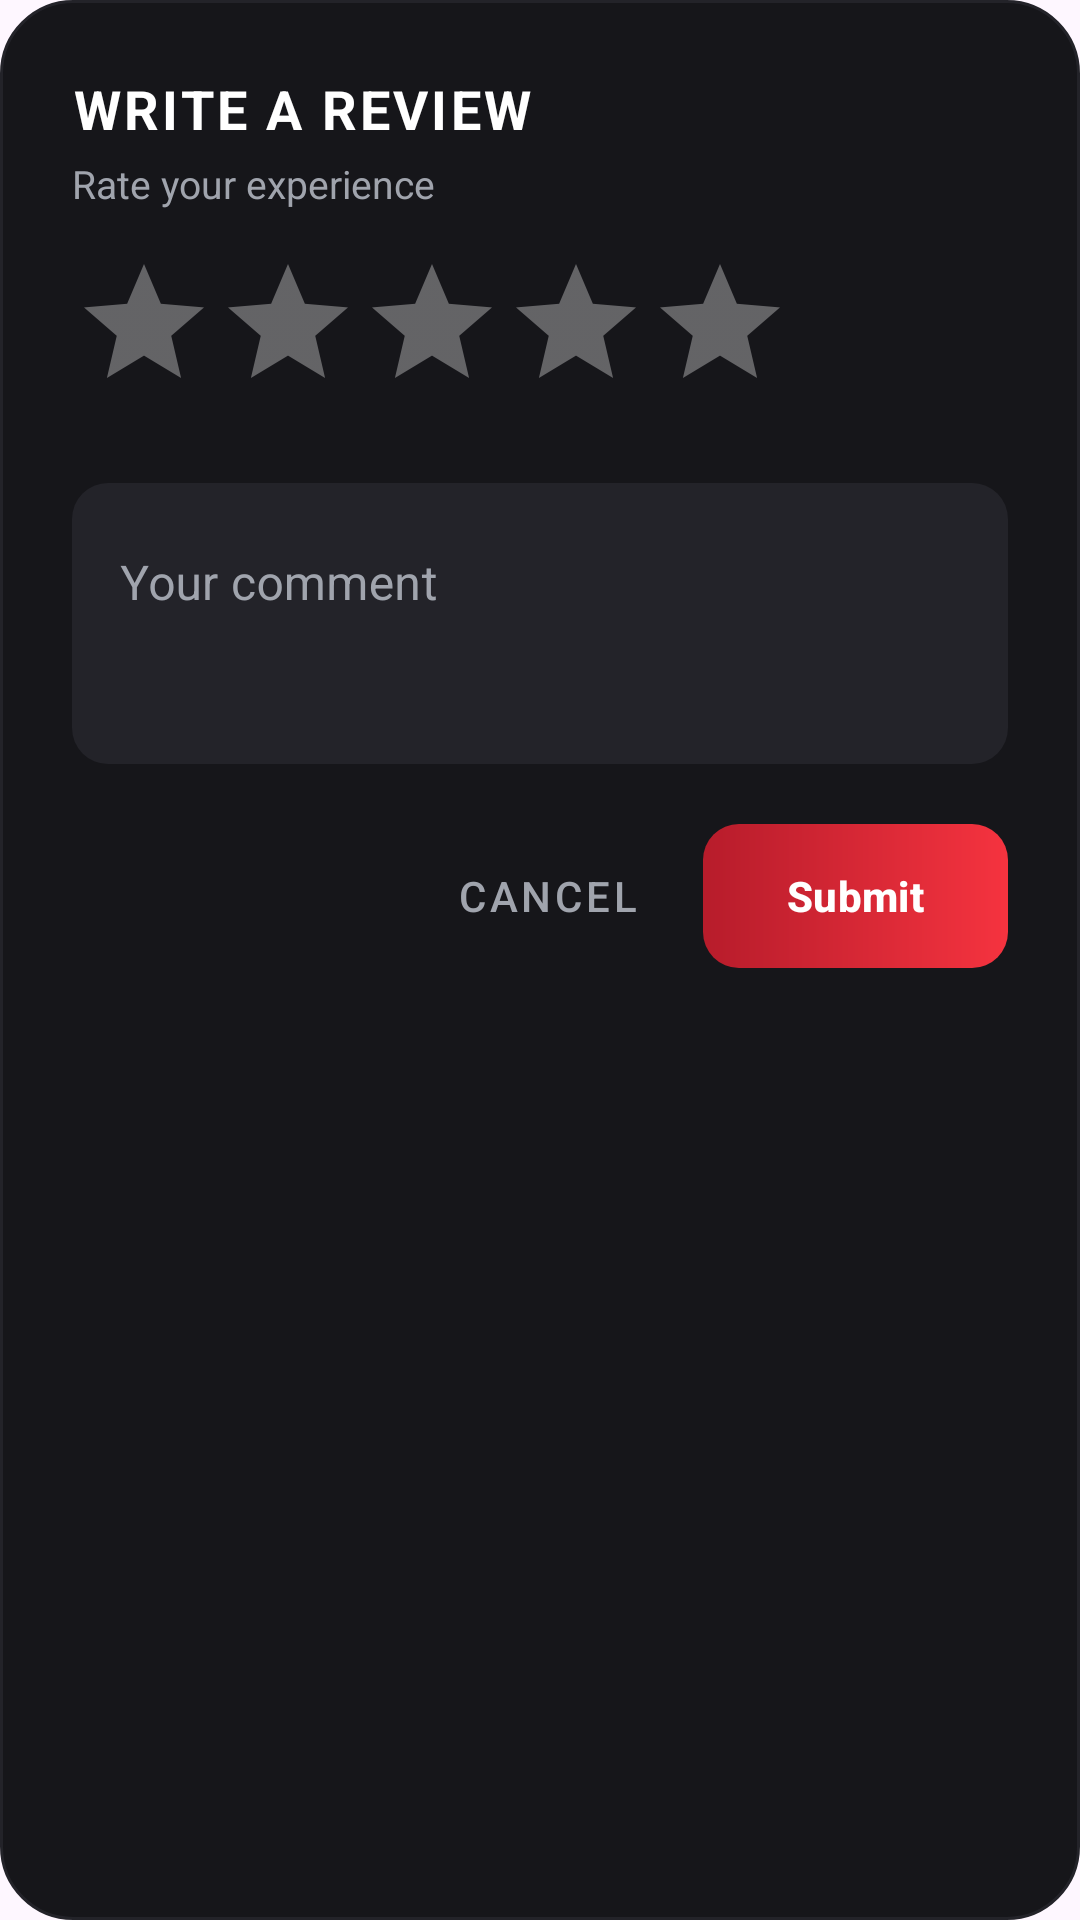

This screen was rendered from an Android layout file. Write that file and the resources it references.
<!-- AndroidManifest.xml: application theme Theme.Bai1 -->
<!-- res/layout/dialog_add_review.xml -->
<?xml version="1.0" encoding="utf-8"?>
<LinearLayout xmlns:android="http://schemas.android.com/apk/res/android"
    xmlns:app="http://schemas.android.com/apk/res-auto"
    android:layout_width="match_parent"
    android:layout_height="wrap_content"
    android:orientation="vertical"
    android:layout_margin="24dp"
    android:padding="24dp"
    android:background="@drawable/bg_dialog">

    <TextView
        android:layout_width="wrap_content"
        android:layout_height="wrap_content"
        android:text="@string/write_review"
        android:textColor="@color/white"
        android:textSize="18sp"
        android:textStyle="bold"
        android:letterSpacing="0.06" />

    <TextView
        android:layout_width="wrap_content"
        android:layout_height="wrap_content"
        android:layout_marginTop="4dp"
        android:text="@string/rate_experience"
        android:textColor="@color/text_secondary"
        android:textSize="13sp" />

    <RatingBar
        android:id="@+id/dialogRating"
        style="?android:attr/ratingBarStyle"
        android:layout_width="wrap_content"
        android:layout_height="wrap_content"
        android:layout_marginTop="14dp"
        android:layout_marginBottom="4dp"
        android:numStars="5"
        android:stepSize="1.0"
        android:progressTint="#F2C200"
        android:secondaryProgressTint="#55F2C200"
        android:progressBackgroundTint="#55FFFFFF" />

    <com.google.android.material.textfield.TextInputLayout
        style="@style/Widget.MaterialComponents.TextInputLayout.FilledBox"
        android:layout_width="match_parent"
        android:layout_height="wrap_content"
        android:layout_marginTop="16dp"
        android:hint="@string/your_comment"
        android:textColorHint="@color/text_secondary"
        app:boxBackgroundColor="@color/jdm_grey"
        app:boxStrokeColor="@color/jdm_red"
        app:hintTextColor="@color/jdm_red"
        app:boxStrokeWidth="0dp"
        app:boxCornerRadiusTopStart="12dp"
        app:boxCornerRadiusTopEnd="12dp"
        app:boxCornerRadiusBottomStart="12dp"
        app:boxCornerRadiusBottomEnd="12dp">
        <com.google.android.material.textfield.TextInputEditText
            android:id="@+id/edtReviewComment"
            android:layout_width="match_parent"
            android:layout_height="wrap_content"
            android:gravity="top"
            android:textColor="@color/white"
            android:inputType="textMultiLine"
            android:minLines="3" />
    </com.google.android.material.textfield.TextInputLayout>

    <LinearLayout
        android:layout_width="match_parent"
        android:layout_height="wrap_content"
        android:layout_marginTop="20dp"
        android:gravity="end"
        android:orientation="horizontal">

        <com.google.android.material.button.MaterialButton
            android:id="@+id/btnCancelReview"
            style="@style/Widget.MaterialComponents.Button.TextButton"
            android:layout_width="wrap_content"
            android:layout_height="48dp"
            android:text="@string/cancel"
            android:textColor="@color/text_secondary" />

        <com.google.android.material.button.MaterialButton
            android:id="@+id/btnSubmitReview"
            android:layout_width="wrap_content"
            android:layout_height="48dp"
            android:layout_marginStart="8dp"
            android:paddingHorizontal="28dp"
            android:text="@string/submit"
            android:textStyle="bold"
            android:textColor="@color/white"
            app:backgroundTint="@null"
            android:background="@drawable/bg_btn_buy"
            app:cornerRadius="12dp" />
    </LinearLayout>

</LinearLayout>
<!-- resources referenced by this layout -->
<resources>
  <color name="jdm_grey">#FF232329</color>
  <color name="jdm_red">#FFF5333F</color>
  <color name="text_secondary">#FFA0A4AD</color>
  <color name="white">#FFFFFFFF</color>
  <!-- drawable bg_btn_buy (drawable) -->
  <?xml version="1.0" encoding="utf-8"?>
  <shape xmlns:android="http://schemas.android.com/apk/res/android">
      <gradient
          android:angle="0"
          android:startColor="@color/jdm_red_dark"
          android:endColor="@color/jdm_red" />
      <corners android:radius="12dp" />
  </shape>
  <!-- drawable bg_dialog (drawable) -->
  <?xml version="1.0" encoding="utf-8"?>
  <shape xmlns:android="http://schemas.android.com/apk/res/android">
      <solid android:color="@color/jdm_dark_grey" />
      <corners android:radius="24dp" />
      <stroke android:width="1dp" android:color="@color/jdm_grey" />
  </shape>
  <string name="cancel">Cancel</string>
  <string name="rate_experience">Rate your experience</string>
  <string name="submit">Submit</string>
  <string name="write_review">WRITE A REVIEW</string>
  <string name="your_comment">Your comment</string>
  <style name="Theme.Bai1" parent="Theme.Material3.DayNight.NoActionBar">
          <item name="colorPrimary">@color/jdm_red</item>
          <item name="colorPrimaryVariant">@color/purple_700</item>
          <item name="colorOnPrimary">@color/white</item>
      </style>
  <color name="jdm_red_dark">#FFB71C2B</color>
  <color name="jdm_dark_grey">#FF16161A</color>
  <color name="purple_700">#FFB71C2B</color>
</resources>
